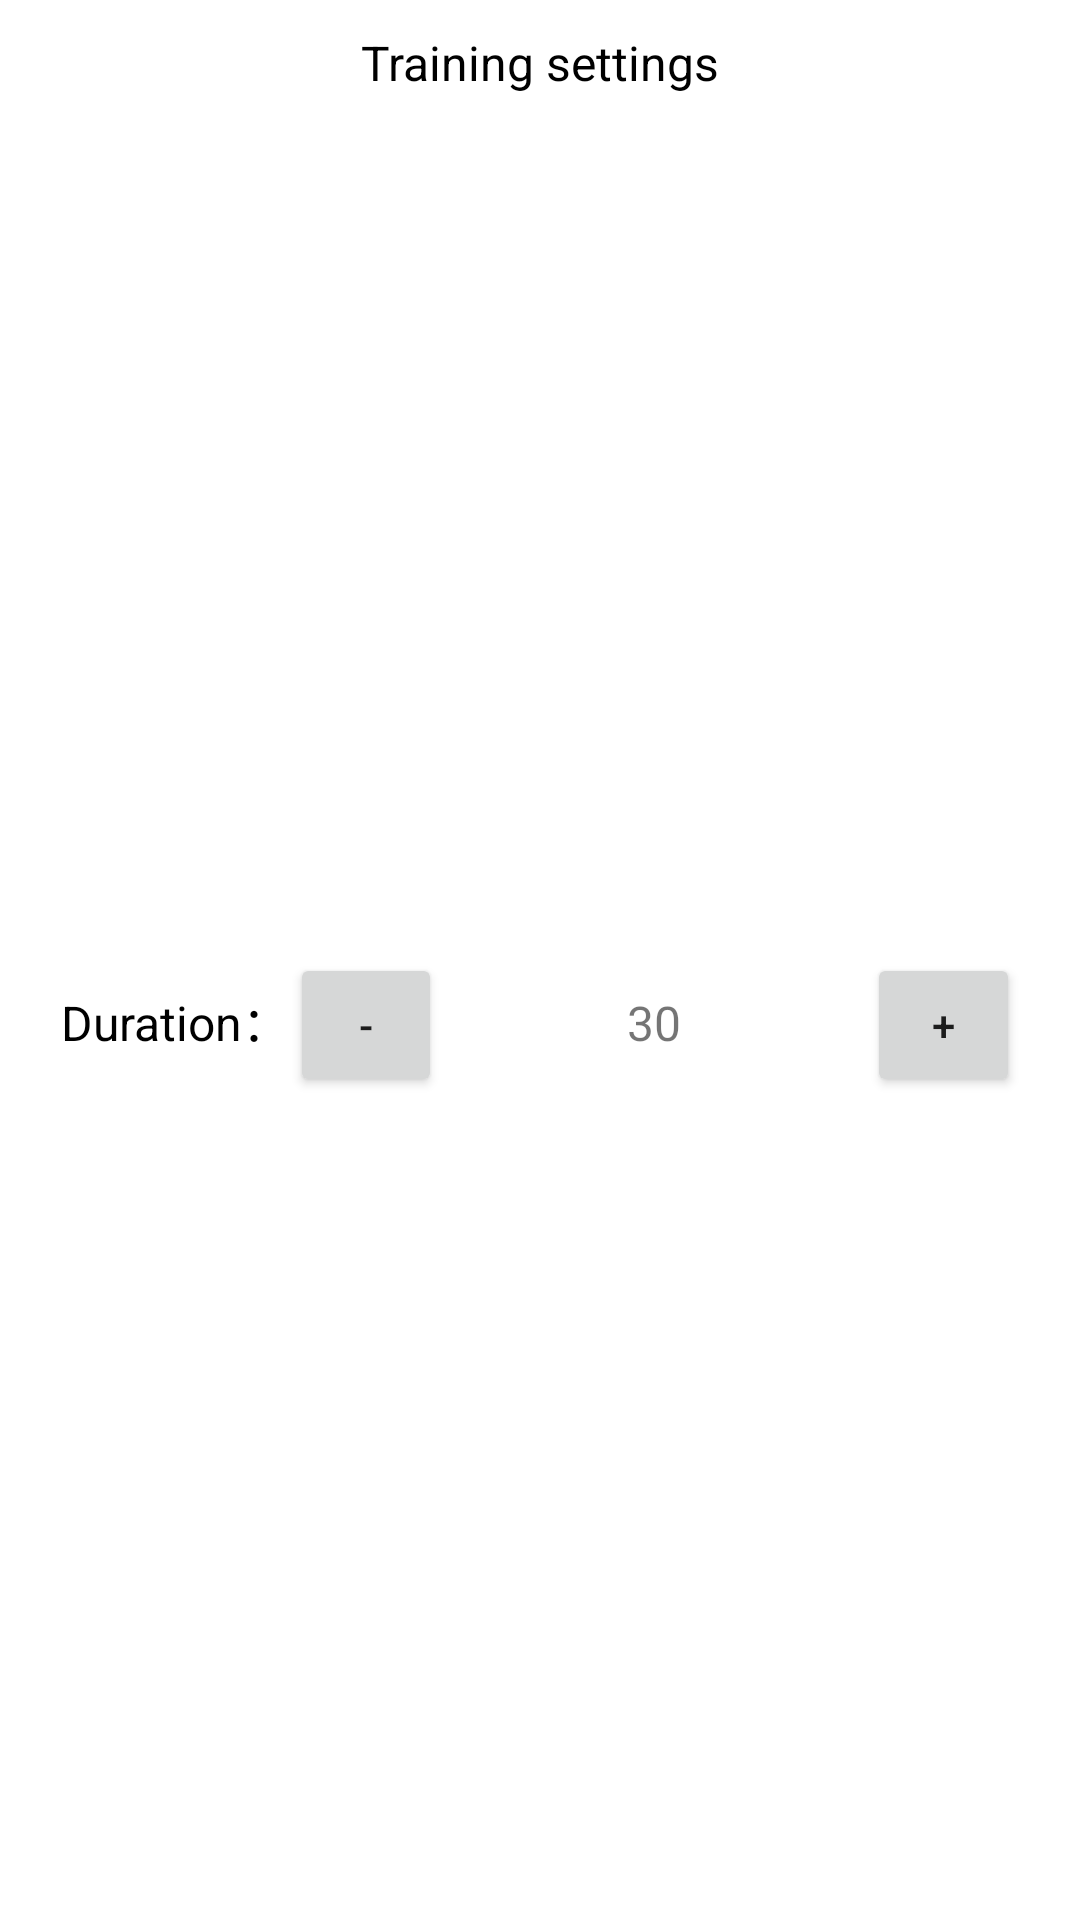

Reconstruct the res/layout file that produces this screen, plus the resources it refers to.
<!-- AndroidManifest.xml: application theme Theme.PoseByMLKit -->
<!-- res/layout/practice_dialog_layout.xml -->
<?xml version="1.0" encoding="utf-8"?>
<LinearLayout
    xmlns:android="http://schemas.android.com/apk/res/android"
    android:background="#ffffff"
    android:layout_width="match_parent"
    android:layout_height="wrap_content"
    android:orientation="vertical">
    <TextView
        android:layout_marginTop="10dp"
        android:layout_marginStart="20dp"
        android:layout_marginEnd="20dp"
        android:layout_width="match_parent"
        android:layout_height="wrap_content"
        android:text="@string/train_set"
        android:textSize="16sp"
        android:gravity="center"
        android:textColor="#000000"/>

    <LinearLayout
        android:layout_marginTop="10dp"
        android:layout_marginStart="20dp"
        android:layout_marginEnd="20dp"
        android:layout_width="match_parent"
        android:layout_height="match_parent"
        android:orientation="horizontal">

        <TextView
            android:layout_width="wrap_content"
            android:layout_height="wrap_content"
            android:text="@string/train_timeset"
            android:textSize="16sp"
            android:gravity="center"
            android:textColor="#000000"/>

        <Button
            android:id="@+id/btn_timeSub"
            android:layout_width="0dp"
            android:layout_height="wrap_content"
            android:layout_weight="1"
            android:text="-" />

        <TextView
            android:id="@+id/timeSet"
            android:layout_width="0dp"
            android:layout_height="match_parent"
            android:layout_weight="2"
            android:layout_marginStart="20dp"
            android:layout_marginEnd="20dp"
            android:gravity="center"
            android:text="30"
            android:textSize="16sp"/>

        <Button
            android:id="@+id/btn_timeAdd"
            android:layout_width="0dp"
            android:layout_height="wrap_content"
            android:layout_weight="1"
            android:text="+" />
    </LinearLayout>

    <LinearLayout
        android:layout_marginTop="10dp"
        android:layout_marginStart="20dp"
        android:layout_marginEnd="20dp"
        android:layout_width="match_parent"
        android:layout_height="match_parent"
        android:orientation="horizontal">
        <TextView
            android:layout_width="wrap_content"
            android:layout_height="match_parent"
            android:text="@string/train_difficulty_setting"
            android:textSize="16sp"
            android:gravity="center"
            android:textColor="#000000"/>

        <RadioGroup
            android:layout_width="match_parent"
            android:layout_height="wrap_content"
            android:orientation="horizontal">

            <RadioButton
                android:id="@+id/btn_easy"
                android:layout_width="0dp"
                android:layout_height="wrap_content"
                android:layout_weight="1"
                android:text="@string/easy"
                android:checked="true"/>

            <RadioButton
                android:id="@+id/btn_hard"
                android:layout_width="0dp"
                android:layout_height="wrap_content"
                android:layout_weight="1"
                android:text="@string/hard" />
        </RadioGroup>
    </LinearLayout>

    <LinearLayout
        android:layout_marginTop="10dp"
        android:layout_marginStart="20dp"
        android:layout_marginEnd="20dp"
        android:layout_width="match_parent"
        android:layout_height="wrap_content">
        <Button
            android:id="@+id/cancel"
            android:layout_width="match_parent"
            android:layout_height="wrap_content"
            android:layout_marginEnd="10dp"
            android:layout_weight="1"
            android:text="@string/cancel"
            android:textSize="16sp"
            android:layout_gravity="center"
            android:textColor="#000000"/>

        <Button
            android:id="@+id/check"
            android:layout_width="match_parent"
            android:layout_height="wrap_content"
            android:layout_marginStart="10dp"
            android:layout_weight="1"
            android:text="@string/confirm"
            android:textSize="16sp"
            android:layout_gravity="center"
            android:textColor="#000000" />
    </LinearLayout>

</LinearLayout>
<!-- resources referenced by this layout -->
<resources>
  <string name="cancel">Cancel</string>
  <string name="confirm">confirm</string>
  <string name="easy">Easy</string>
  <string name="hard">Difficult</string>
  <string name="train_difficulty_setting">Difficulty：</string>
  <string name="train_set">Training settings</string>
  <string name="train_timeset">Duration：</string>
  <style name="Theme.PoseByMLKit" parent="Theme.MaterialComponents.DayNight.DarkActionBar.Bridge">
          
          <item name="colorPrimary">@color/purple_500</item>
          <item name="colorPrimaryVariant">@color/purple_700</item>
          <item name="colorOnPrimary">@color/white</item>
          
          <item name="colorSecondary">@color/teal_200</item>
          <item name="colorSecondaryVariant">@color/teal_700</item>
          <item name="colorOnSecondary">@color/black</item>
          
          <item name="android:statusBarColor">?attr/colorPrimaryVariant</item>
          
      </style>
  <!-- not gathered from this repository: default colours our renderer supplied (Android Studio template values) -->
  <color name="purple_500">#FF6200EE</color>
  <color name="purple_700">#FF3700B3</color>
  <color name="teal_200">#FF03DAC5</color>
  <color name="teal_700">#FF018786</color>
  <color name="black">#FF000000</color>
  <color name="white">#FFFFFFFF</color>
</resources>
